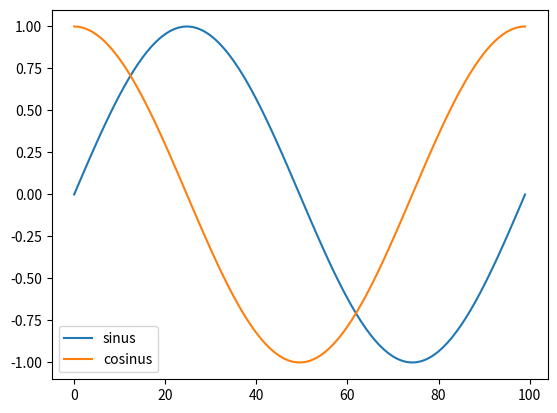

Here is the Python script that generated this plot:
import pandas as pd

# distance is relative to Earth's 
distance = pd.Series([0.387, 0.723, 30, 1., 5.203, 1.523, 9.6, 19.19],
                     index=['Mercury', 'Venus', 'Neptune', 'Earth', 'Jupiter', 'Mars', 'Saturn', 'Uranus'])

lowest_temp = pd.Series([-200.0, 446.0,  -90.0, -125.0, -140.0],
                        index=['Mercury', 'Venus', 'Earth', 'Jupiter', 'Mars'])

highest_temp = pd.Series([430.0, 490.0, 60.0, 17.0, 20.0],
                         index=['Mercury', 'Venus', 'Earth', 'Jupiter', 'Mars'])


planets = pd.DataFrame({'distance': distance,
                        'lowest temperature': lowest_temp, 
                        'highest temperature': highest_temp, 
                        'origin': 'solar system'})

planets

# head() provides a nice way to have 
# a glimpse at the data
# there's a tail() method as well of course

planets.head()

# another way to have an idea of the contents 
# is to see statistical info on the numeric columns
planets.describe()

# we can give a name to the index

planets.index.name = 'planets names'

planets.head()

# the index corresponds to a column
planets.index

# its type is Index (not Series)
type(planets.index)

# the column names is also an index
planets.columns

# in this view columns and rows are swapped
planets.T 

planets.info()

# to retrieve columns by name
# we use the [] operator
# NOTE: this returns a reference
#  to the Series object,
#  and NOT a copy

planets['distance'] 

# we can also use the attribute operator
# when possible 
# this WON'T WORK for example
# with 'lowest temperature'
# because of the space in its name

planets.distance

# you get another DataFrame object: it copies the significant part of the initial DataFrame
planets[['distance', 'lowest temperature', 'highest temperature']]


# loc[] returns a single value when denoting a single cell

planets.loc['Earth', 'distance']

# this denotes a row so it's a Series

type(planets.loc['Earth'])

# as we can see here

planets.loc['Earth']

# this is a Series

planets.loc[['Earth'], 'distance']

# because we use a list for the row
# we obtain a Series too and not an element

type(planets.loc[['Earth'], 'distance'])


# ditto

type(planets.loc['Earth', ['distance']])


planets.loc['Earth', ['distance']]

type(planets.loc[['Earth']])

planets.loc[['Earth']]

planets.loc[['Earth', 'Mars'], ['distance']]

planets.loc['Earth':'Mars', :]

# odd rows only, 3 columns only
 
planets.loc[::2, 'distance':'highest temperature']

planets.loc[ planets.loc[:, 'distance'] > 1 ]

planets_1 = pd.DataFrame([[1.000, -90.0, 60.0],
                          [5.203, -125.0, 17.0],
                          [1.523, -140.0, 20.0],
                          [0.387, -200.0, 430.0]],
                         
                         index= ['Earth', 'Jupiter', 'Mars', 'Mercury'],
                         
                         columns=['distance', 'lowest temperature', 'highest temperature'])

# the first row

# returns a Series

planets.iloc[0] 

# the first and the third rows
    
# returns a DataFrame

planets.iloc[[0, 2]] 

# [1, 3] for the second and the fourth columns
# [0, 2] for the first and the third rows

# returns a DataFrame

planets.iloc[[0, 2], [1, 3]]

# first row, second column (as a float)

# returns a scalar  

planets.iloc[0, 1]

# same but because we use lists 
# we receive a dataframe instead of a scalar

planets.iloc[[0], [1]] # pandas.DataFrame

planets.iloc[0:2, 1:3] # it returns a pandas.DataFrame

planets.iloc[:, 1:3]

planets.iloc[0:3, :]

type(planets_1.index), type(planets_1.columns)

# this class is also exposed directly
# in the toplevel pandas namespace

pd.Index

index_rows = pd.Index(['Earth', 'Jupiter', 'Mars',
'Mercury', 'Neptune', 'Saturn', 'Uranus', 'Venus'])

index_cols = pd.Index(['distance',
        'lowest temperature', 'highest temperature'])



planets_3 = pd.DataFrame(
     [[1.000, -90.0, 60.0],
      [5.203, -125.0, 17.0],
      [1.523, -140.0, 20.0],
      [0.387, -200.0, 430.0],
      [30.0],
      [9.600],
      [ 19.190],
      [ 0.723, 446.0, 490.0]],                         
     index = index_rows,
     columns = index_cols)

planets_3

import numpy as np

df = pd.DataFrame(np.linspace(0, 2*np.pi, 100),
                  columns=['angle'])

df.head()

df['sinus'] = np.sin(df)
df.head(3)

df['cosinus'] = np.cos(df['angle'])
df.head(3)

( np.power(df['sinus'], 2) + np.power(df['cosinus'], 2) )[0:3]

from matplotlib import pyplot as plt
%matplotlib inline

df[['sinus', 'cosinus']].plot();

planets_1 = pd.DataFrame(
     [[1.000, -90.0, 60.0],
      [5.203, -125.0, 17.0],
      [1.523, -140.0, 20.0],
      [0.387, -200.0, 430.0],
      [30.0],
      [9.600],
      [ 19.190],
      [ 0.723, 446.0, 490.0]],
     index=['Earth', 'Jupiter', 'Mars',
            'Mercury','Neptune', 'Saturn',
            'Uranus', 'Venus'],
     columns=['distance',
              'lowest temperature',
              'highest temperature'])

planets_1.head(3)

df = pd.DataFrame({ 'col1':  [19, 3, 26, 46, 4, 19],
                    'col2': ['h', 'w', 'y', 'd', 'm', 'w'],
                    'col3':  [8.45, 19.23, 89.56, 17.5, 54.76, 89.56]})

df.sort_values(by='col1', ascending=False)

df.sort_values(by=['col1', 'col2'], ascending=False)

df.nlargest(2, 'col3')

df.nsmallest(3, 'col1')

planets = pd.DataFrame([[1.000, -90.0, 60.0],
                          [5.203, -125.0, 17.0],],                         
                         index= ['Earth', 'Jupiter'],                         
                         columns=['distance', 'lowest temperature', 'highest temperature'])

planets.set_index('distance')

planets.reset_index()

planets

planets.index = ['la terre', 'jupiter']